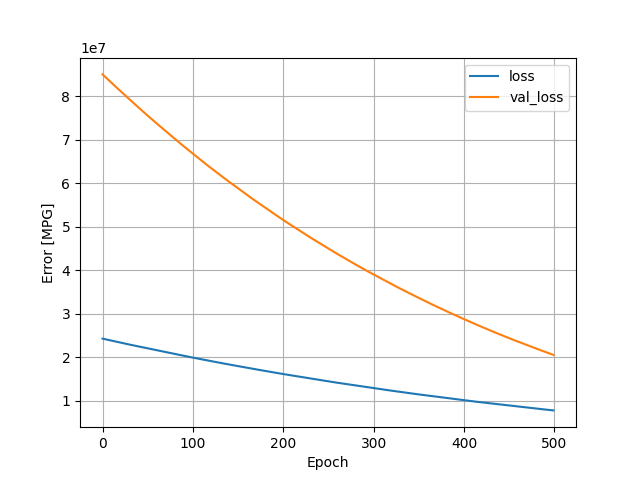

Source data for this figure (header and first rows):
, loss, val_loss, epoch
0, 24329980, 85065952, 0
1, 24283320, 84869736, 1
2, 24237206, 84673000, 2
3, 24189826, 84475960, 3
4, 24144788, 84273680, 4
5, 24096034, 84082448, 5
6, 24050306, 83891256, 6
7, 24004616, 83697784, 7
8, 23959000, 83500496, 8
9, 23911850, 83308848, 9
10, 23866966, 83114376, 10
11, 23819712, 82925232, 11
12, 23774514, 82729632, 12
13, 23729152, 82534424, 13
14, 23682098, 82344688, 14
15, 23637382, 82150456, 15
16, 23591020, 81960608, 16
17, 23545352, 81769920, 17
18, 23499280, 81578224, 18
19, 23454504, 81384968, 19
20, 23408670, 81192440, 20
21, 23361222, 81006544, 21
22, 23319966, 80803192, 22
23, 23271006, 80620832, 23
24, 23227132, 80427768, 24
25, 23181598, 80235472, 25
26, 23136962, 80042520, 26
27, 23091384, 79853776, 27
28, 23045940, 79669552, 28
29, 23002120, 79478144, 29
30, 22955006, 79299080, 30
31, 22911790, 79111216, 31
32, 22866018, 78926352, 32
33, 22821858, 78736704, 33
34, 22779492, 78536928, 34
35, 22731550, 78355976, 35
36, 22689130, 78163216, 36
37, 22644240, 77973168, 37
38, 22598918, 77789864, 38
39, 22554058, 77610800, 39
40, 22510914, 77426368, 40
41, 22466826, 77238744, 41
42, 22421666, 77060544, 42
43, 22378426, 76872344, 43
44, 22333974, 76688248, 44
45, 22291080, 76499744, 45
46, 22246118, 76315664, 46
47, 22201840, 76134056, 47
48, 22156402, 75960728, 48
49, 22114918, 75775184, 49
50, 22070678, 75590408, 50
51, 22028270, 75401528, 51
52, 21983340, 75217720, 52
53, 21939658, 75037984, 53
54, 21896942, 74856160, 54
55, 21852542, 74680328, 55
56, 21810782, 74497600, 56
57, 21767776, 74313088, 57
58, 21723788, 74131840, 58
59, 21679674, 73956944, 59
... 440 more rows
